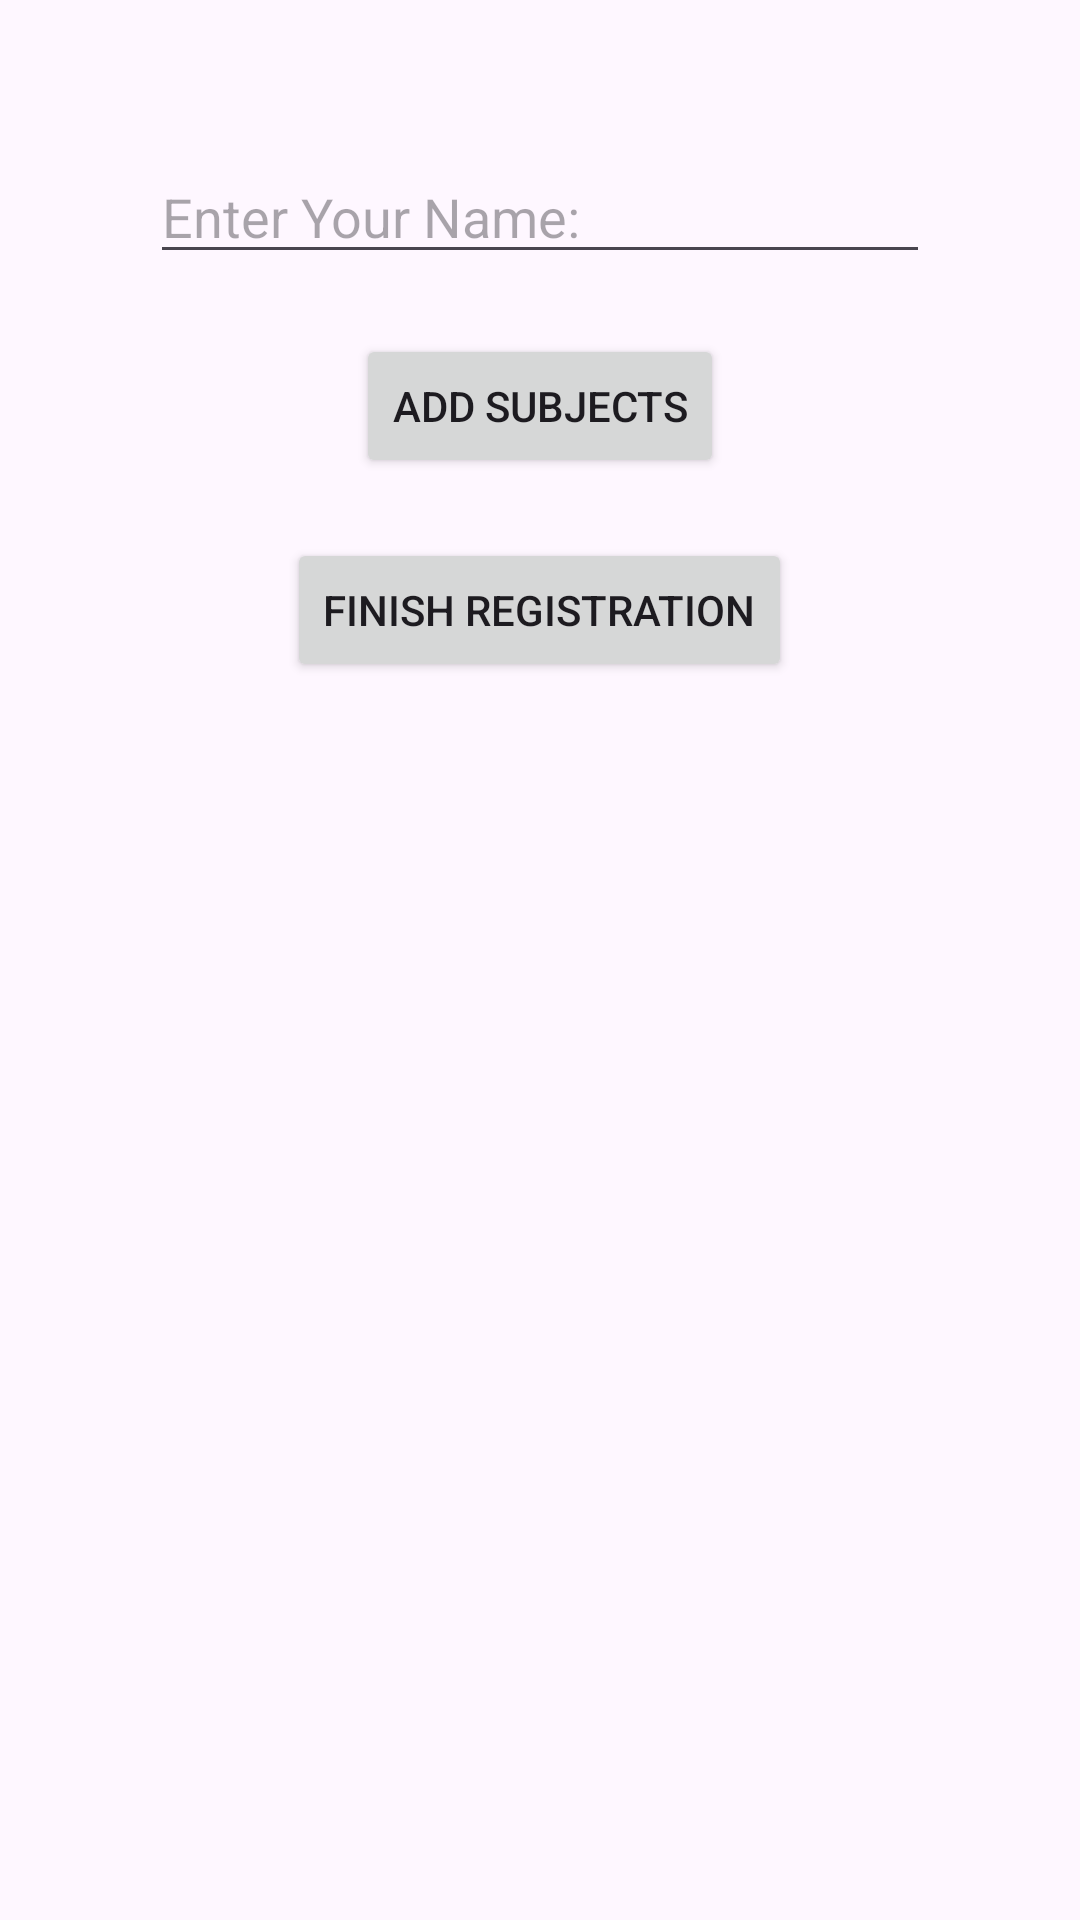

Write the Android layout XML for this screen, with the resource values it uses.
<!-- AndroidManifest.xml: application theme Theme.NewAttendanceManagement -->
<!-- res/layout/activity_teacher_after_registration.xml -->
<?xml version="1.0" encoding="utf-8"?>
<LinearLayout xmlns:android="http://schemas.android.com/apk/res/android"
    xmlns:app="http://schemas.android.com/apk/res-auto"
    xmlns:tools="http://schemas.android.com/tools"
    android:id="@+id/main"
    android:layout_width="match_parent"
    android:layout_height="match_parent"
    android:orientation="vertical"
    tools:context=".frontend.teacherregistration.TeacherAfterRegistrationActivity">

    <EditText
        android:layout_width="match_parent"
        android:layout_marginTop="50dp"
        android:hint="Enter Your Name: "
        android:layout_marginLeft="50dp"
        android:layout_marginRight="50dp"
        android:id="@+id/teacher_name"
        android:layout_height="wrap_content"/>

    <Button
        android:layout_width="wrap_content"
        android:text="Add Subjects"
        android:id="@+id/add_subjects"
        android:layout_marginTop="20dp"
        android:layout_gravity="center"
        android:layout_height="wrap_content"/>

    <Button
        android:id="@+id/finish"
        android:layout_width="wrap_content"
        android:layout_height="wrap_content"
        android:layout_marginTop="20dp"
        android:layout_gravity="center"
        android:text="Finish Registration" />


</LinearLayout>
<!-- resources referenced by this layout -->
<resources>
  <style name="Theme.NewAttendanceManagement" parent="Base.Theme.NewAttendanceManagement" />
  <style name="Base.Theme.NewAttendanceManagement" parent="Theme.Material3.DayNight.NoActionBar">
          
          
      </style>
</resources>
